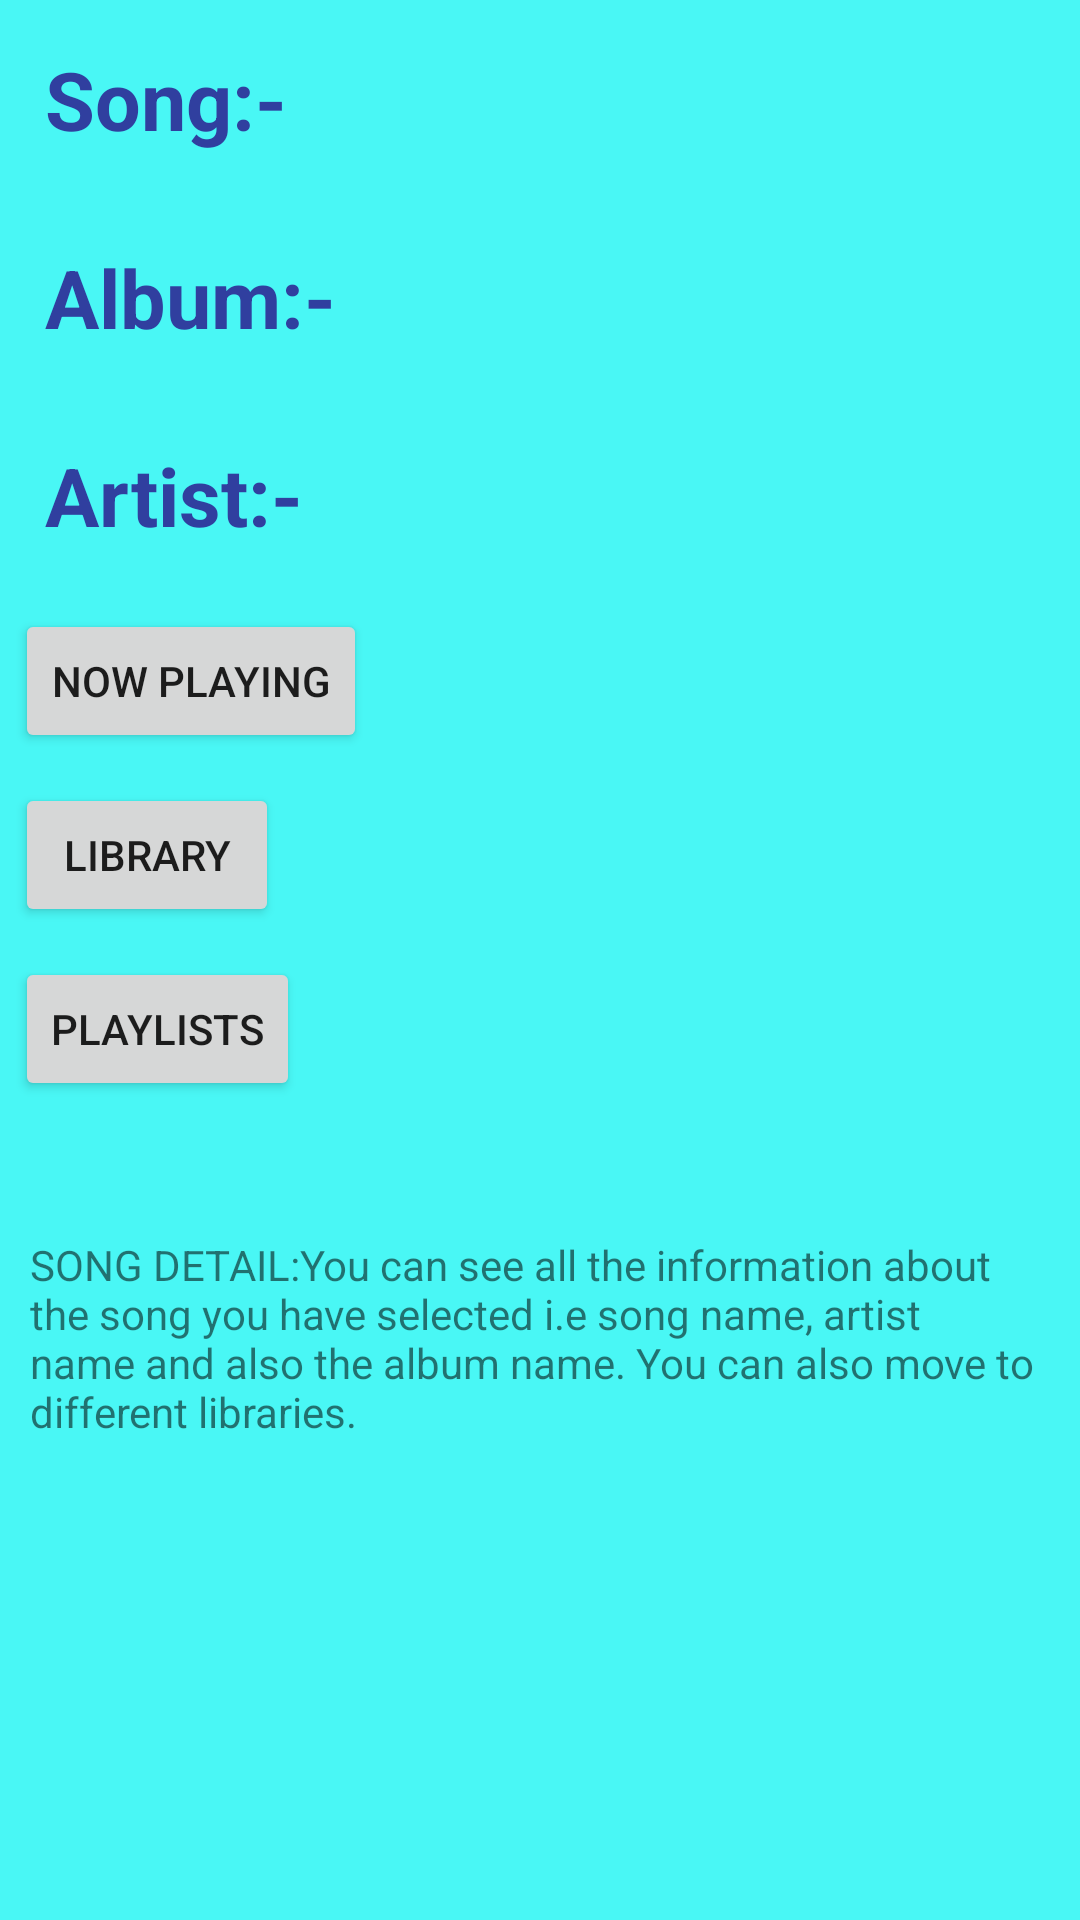

This screen was rendered from an Android layout file. Write that file and the resources it references.
<!-- AndroidManifest.xml: application theme AppTheme -->
<!-- res/layout/activity_songdetails.xml -->
<?xml version="1.0" encoding="utf-8"?>
<LinearLayout xmlns:android="http://schemas.android.com/apk/res/android"
    xmlns:app="http://schemas.android.com/apk/res-auto"
    xmlns:tools="http://schemas.android.com/tools"
    android:layout_width="match_parent"
    android:layout_height="match_parent"
    android:background="@color/colorLightBluish"
    android:orientation="vertical"
    tools:context="com.example.dell.bebop.Songdetails">

    <TextView
        android:layout_width="match_parent"
        android:layout_height="wrap_content"
        android:layout_margin="15dp"
        android:text="Song:-"
        android:textColor="@color/colorPrimaryDark"
        android:textSize="27sp"
        android:textStyle="bold" />

    <TextView
        android:layout_width="match_parent"
        android:layout_height="wrap_content"
        android:layout_margin="15dp"
        android:text="Album:-"
        android:textColor="@color/colorPrimaryDark"
        android:textSize="27sp"
        android:textStyle="bold" />

    <TextView
        android:layout_width="match_parent"
        android:layout_height="wrap_content"
        android:layout_margin="15dp"
        android:text="Artist:-"
        android:textColor="@color/colorPrimaryDark"
        android:textSize="27sp"
        android:textStyle="bold" />

    <Button
        android:id="@+id/libbuttonl"
        android:layout_width="wrap_content"
        android:layout_height="wrap_content"
        android:layout_margin="5dp"
        android:text="Now Playing" />

    <Button
        android:id="@+id/sdbuttonl"
        android:layout_width="wrap_content"
        android:layout_height="wrap_content"
        android:layout_margin="5dp"
        android:text="Library" />

    <Button
        android:id="@+id/plistbuttonl"
        android:layout_width="wrap_content"
        android:layout_height="wrap_content"
        android:layout_margin="5dp"
        android:text="Playlists" />

    <TextView
        android:id="@+id/textView"
        android:layout_width="wrap_content"
        android:layout_height="wrap_content"
        android:layout_marginTop="30dp"
        android:padding="10dp"
        android:text="SONG DETAIL:You can see all the information about the song you have selected i.e song name, artist name and also the album name. You can also move to different libraries." />


</LinearLayout>
<!-- resources referenced by this layout -->
<resources>
  <color name="colorLightBluish">#49F7F5</color>
  <color name="colorPrimaryDark">#303F9F</color>
  <style name="AppTheme" parent="Theme.AppCompat.Light.DarkActionBar">
          
          <item name="colorPrimary">@color/colorPrimary</item>
          <item name="colorPrimaryDark">@color/colorPrimaryDark</item>
          <item name="colorAccent">@color/colorAccent</item>
      </style>
  <color name="colorPrimary">#3F51B5</color>
  <color name="colorAccent">#FF4081</color>
</resources>
